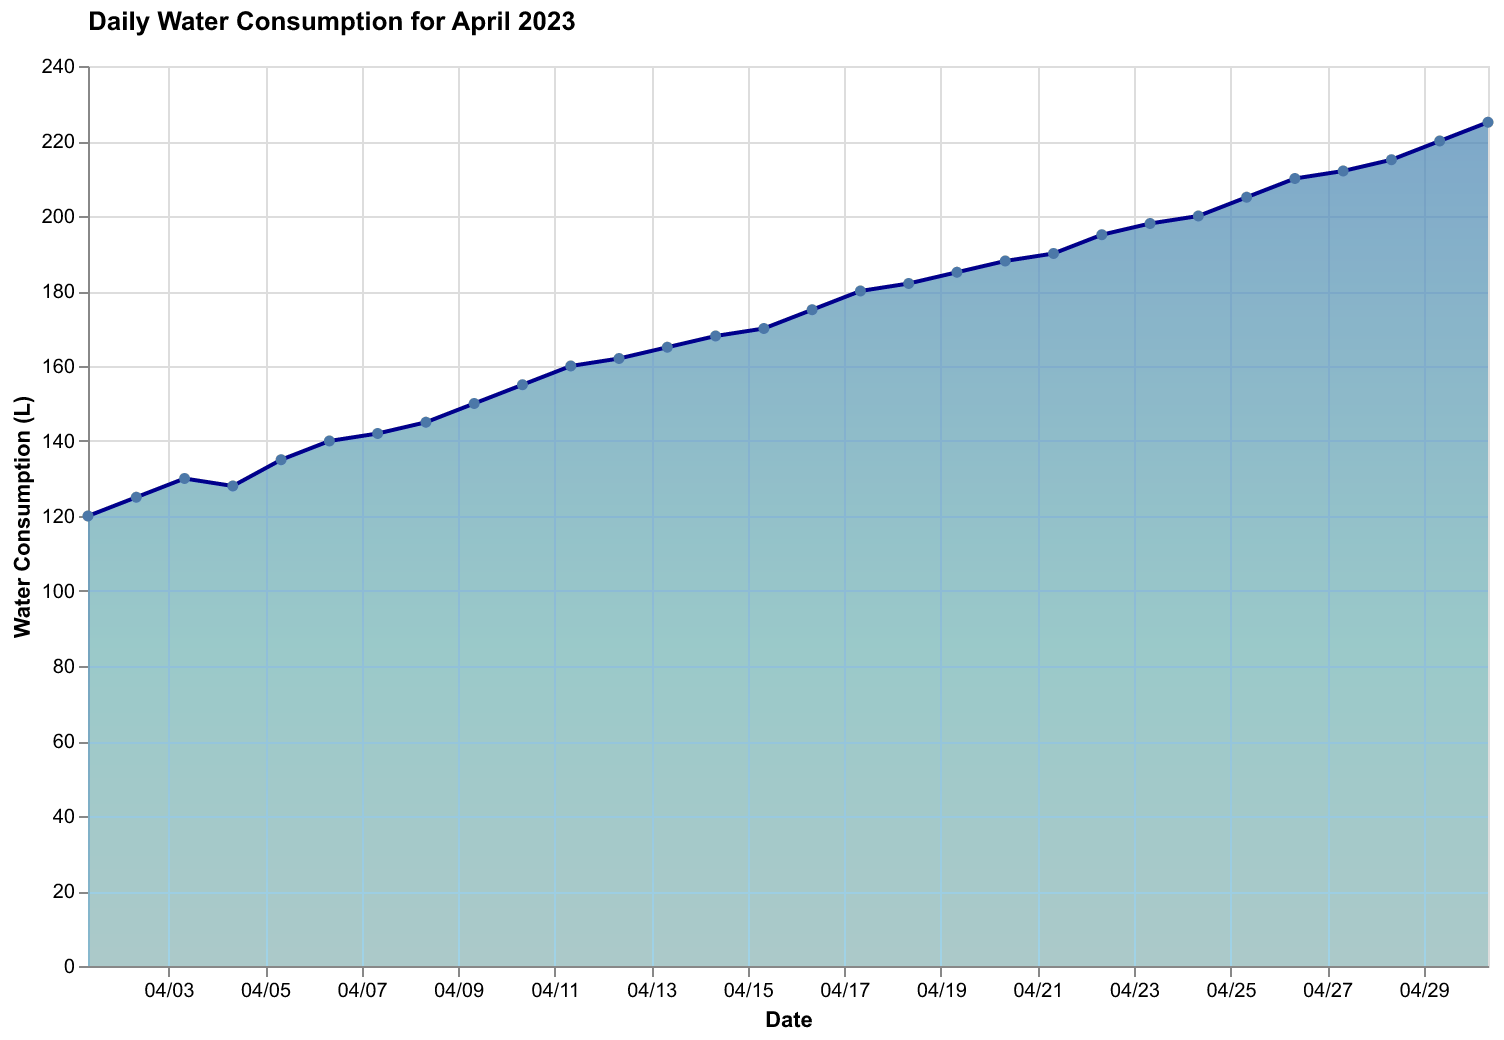

Source data for this figure (header and first rows):
Date, Water Consumption (L)
2023-04-01, 120
2023-04-02, 125
2023-04-03, 130
2023-04-04, 128
2023-04-05, 135
2023-04-06, 140
2023-04-07, 142
2023-04-08, 145
2023-04-09, 150
2023-04-10, 155
2023-04-11, 160
2023-04-12, 162
2023-04-13, 165
2023-04-14, 168
2023-04-15, 170
2023-04-16, 175
2023-04-17, 180
2023-04-18, 182
2023-04-19, 185
2023-04-20, 188
2023-04-21, 190
2023-04-22, 195
2023-04-23, 198
2023-04-24, 200
2023-04-25, 205
2023-04-26, 210
2023-04-27, 212
2023-04-28, 215
2023-04-29, 220
2023-04-30, 225
